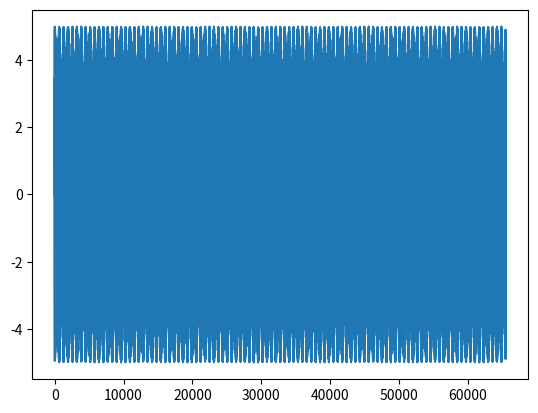
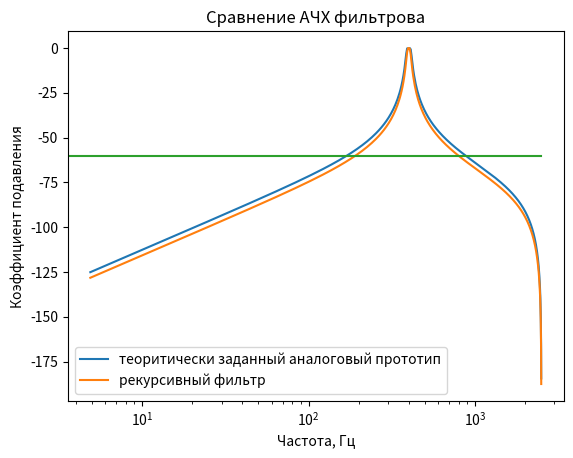
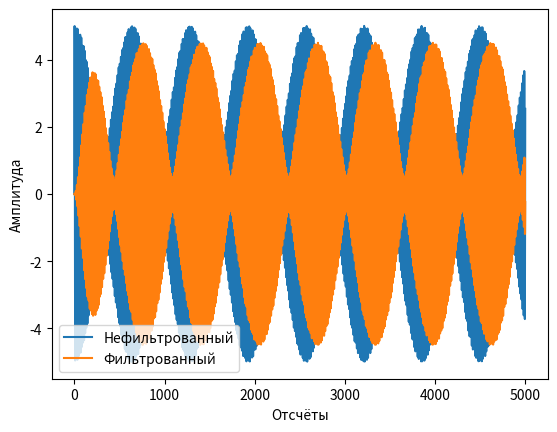
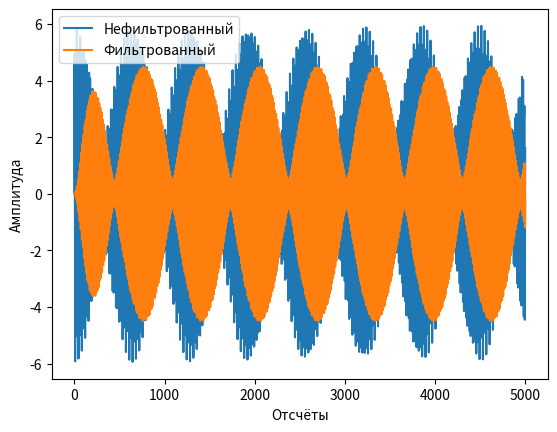
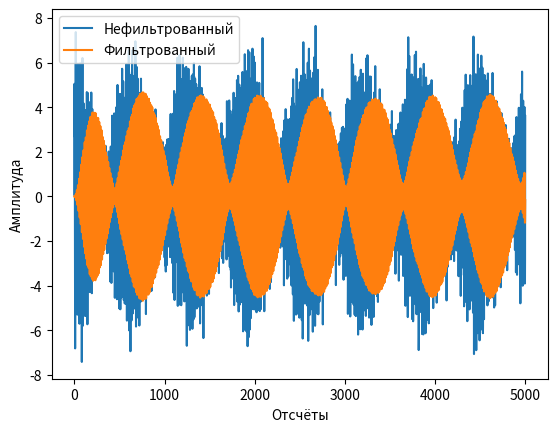
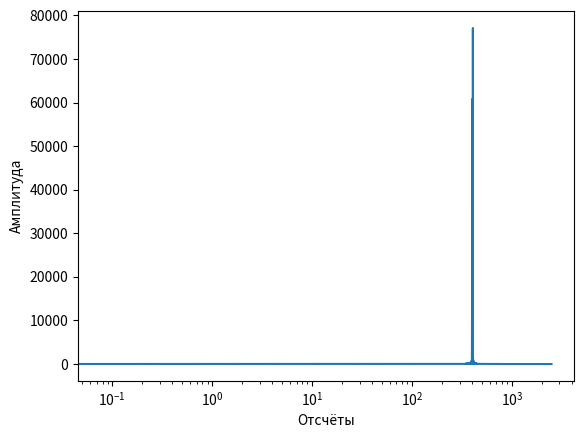

Write the Python code that produced these figures, in order.
# Const
delta_T = 1/5000
N = 65536
q = 1024


def recursive_transfer_function(z, filter_type, filter_kind, filter_order, fn=0, fv=1):
    """
    Генерирует теоритически заданный аналоговый прототип фильтра соответственно входным данным

    :z: оператор передаточной функции
    :filter_type: Тип фильтра('LPF', 'HPF', 'BPF', 'BSF')
    :filter_kind: Вид фильтра('Chebyshev', 'Butterworth')
    :filter_order: Порядок фильтра(от 2 до 8)
    :fn: Нижняя граница частоты среза фильтра
    :fv: Верхняя граница частоты среза фильтра
    :returns: расчитанную передаточную функцию
    """
    import numpy as np

    fn = fn * 2 * np.pi
    fv = fv * 2 * np.pi

    # Вводим константы
    gamma = 1/np.tan((delta_T/2) * (fv - fn))
    sigma = np.cos((delta_T/2) * (fv + fn))/np.cos((delta_T/2) * (fv - fn))

    # Определяем тип фильтра
    if filter_type == 'LPF':
        changed_p = (2/(fv * delta_T)) * ((z - 1)/(z + 1))
    elif filter_type == 'HPF':
        changed_p = ((fn * delta_T)/2) * ((z + 1)/(z - 1))
    elif filter_type == 'BPF':
        changed_p = gamma * (((z**2) - 2 * sigma * z + 1)/((z**2) - 1))
    elif filter_type == 'BSF':
        changed_p = ((z**2) - 1)/(gamma * (((z**2) - 2 * sigma * z + 1)))
    else:
        print('Неверно указан тип фильтра')

    # Записываем передаточные функции фльтров
    Butterworth_transfer_function = ['1/((changed_p**2) + 1.41421 * changed_p + 1)',
            '1/((changed_p + 1) * ((changed_p**2) + changed_p + 1))',
            '1/(((changed_p**2) + 1.84776 * changed_p + 1) * ((changed_p**2) + 0.76537 * changed_p + 1))',
            '1/((changed_p + 1) * ((changed_p**2) + 1.61803 * changed_p + 1) * ((changed_p**2) + 0.61803 * changed_p + 1))',
            '1/(((changed_p**2) + 1.93185 * changed_p + 1) * ((changed_p**2) + 1.41421 * changed_p + 1) * ((changed_p**2) + 0.51764 * changed_p + 1))',
            '1/((changed_p + 1) * ((changed_p**2) + 1.80194 * changed_p + 1) * ((changed_p**2) + 1.24698 * changed_p + 1) * ((changed_p**2) + 0.44504 * changed_p + 1))',
            '1/(((changed_p**2) + 1.96157 * changed_p + 1) * ((changed_p**2) + 1.66294 * changed_p + 1) * ((changed_p**2) + 1.11114 * changed_p + 1) * ((changed_p**2) + 0.39018 * changed_p + 1))']
    Chebyshev_transfer_function = ['1.431/((changed_p**2) + 1.426 * changed_p + 1.516)',
            '0.716/((changed_p + 0.626) * ((changed_p**2) + 0.626 * changed_p + 1.142))',
            '0.358/(((changed_p**2) + 0.351 * changed_p + 1.064) * ((changed_p**2) + 0.847 * changed_p + 0.356))',
            '0.1789/((changed_p + 0.362) * ((changed_p**2) + 0.224 * changed_p + 1.036) * ((changed_p**2) + 0.586 * changed_p + 0.477))',
            '0.0895/(((changed_p**2) + 0.155 * changed_p + 1.023) * ((changed_p**2) + 0.424 * changed_p + 0.59) * ((changed_p**2) + 0.58 * changed_p + 0.157))',
            '0.0447/((changed_p + 0.256) * ((changed_p**2) + 0.114 * changed_p + 1.016) * ((changed_p**2) + 0.319 * changed_p + 0.677) * ((changed_p**2) + 0.462 * changed_p + 0.254))',
            '0.0224/(((changed_p**2) + 0.0872 * changed_p + 1.012) * ((changed_p**2) + 0.248 * changed_p + 0.741) * ((changed_p**2) + 0.372 * changed_p + 0.359) * ((changed_p**2) + 0.439 * changed_p + 0.088))']

    # Определяем вид фильтра и порядок
    if filter_kind == 'Chebyshev':
        calculated_transfer_function = eval(Chebyshev_transfer_function[filter_order - 2])
    elif filter_kind == 'Butterworth':
        calculated_transfer_function = eval(Butterworth_transfer_function[filter_order - 2])

    return calculated_transfer_function


def generate_filter_chain(z, k, filter_type, filter_kind, filter_order, fn=0, fv=1):
    """
    Генерирует звено рекурсивного филтра с заданными параметрами и коэффициенты звена

    :z: оператор передаточной функции
    :k: порядок звена
    :filter_type: Тип фильтра('LPF', 'HPF', 'BPF', 'BSF')
    :filter_kind: Вид фильтра('Chebyshev', 'Butterworth')
    :filter_order: Порядок фильтра(от 2 до 8)
    :fn: Нижняя граница частоты среза фильтра
    :fv: Верхняя граница частоты среза фильтра
    :returns: расчитанную формулу сомножителей фильтра
    :returns: Alpha коэффициент звена
    :returns: Beta коэффициент звена
    """
    import numpy as np

    # Вводим константы
    gamma = 1/np.tan((delta_T/2) * (fv - fn))
    sigma = np.cos((delta_T/2) * (fv + fn))/np.cos((delta_T/2) * (fv - fn))

    # Определяем вид фильтра 
    if filter_kind == 'Chebyshev':
        epsilon = np.sqrt((10**(0.5/10)) - 1)
        const_phi = (1/filter_order) * np.log((1/epsilon) + np.sqrt(1 + (1/(epsilon**2))))
        chi = np.sin((2 * k - 1)/(2 * filter_order) * np.pi) * np.sinh(const_phi)
        mu = np.sin((2 * k - 1)/(2 * filter_order) * np.pi)**2 * np.sinh(const_phi)**2 + \
             np.cos((2 * k - 1)/(2 * filter_order) * np.pi)**2 * np.cosh(const_phi)**2
        if filter_order % 2 == 0 or k <= int(filter_order/2):
            a_constants = [((2**(filter_order - 1)) * epsilon)**(1/int(filter_order/2)), ((2**(filter_order - 1)) * epsilon)**(1/int(filter_order/2)) * 2 * chi,
                           ((2**(filter_order - 1)) * epsilon)**(1/int(filter_order/2)) * mu]
        else:
            a_constants = [0, 1, np.sinh(const_phi)]
    elif filter_kind == 'Butterworth':
        if filter_order % 2 == 0 or k <= int(filter_order/2):
            a_constants = [1, -2 * np.cos(((2 * k + filter_order - 1)/(2 * filter_order)) * np.pi), 1]
        else:
            a_constants = [0, 1, 1]

    # Определяем тип фильтра
    if filter_type == 'LPF':
        betta = [(fv * delta_T) ** 2]
        betta.append(2 * betta[0])
        betta.append(betta[0])

        alpha = [a_constants[2] * ((fv * delta_T) ** 2) + 2 * a_constants[1] * fv * delta_T + 4 * a_constants[0],
                 2 * a_constants[2] * ((fv * delta_T) ** 2) - 8 * a_constants[0],
                 a_constants[2] * ((fv * delta_T) ** 2) - 2 * a_constants[1] * fv * delta_T + 4 * a_constants[0]]

        D = (betta[0] * z**2 + betta[1] * z + betta[2])/(alpha[0] * z**2 + alpha[1] * z + alpha[2])

    elif filter_type == 'HPF':
        betta = [4, -8, 4]

        alpha = [a_constants[0] * (fn * delta_T)**2 + 2 * a_constants[1] * fn * delta_T + 4 * a_constants[2],
                 2 * a_constants[0] * (fn * delta_T)**2 - 8 * a_constants[2],
                 a_constants[0] * (fn * delta_T)**2 - 2 * a_constants[1] * fn * delta_T + 4 * a_constants[2]]

        D = (betta[0] * z**2 + betta[1] * z + betta[2])/(alpha[0] * z**2 + alpha[1] * z + alpha[2])

    elif filter_type == 'BPF':
        betta = [1, 0, -2, 0, 1]

        alpha = [gamma**2 * a_constants[0] + gamma * a_constants[1] + a_constants[2],
                 -4 * gamma**2 * sigma * a_constants[0] - 2 * gamma * sigma * a_constants[1],
                 4 * gamma**2 * sigma**2 * a_constants[0] + 2 * gamma**2 * a_constants[0] - 2 * a_constants[2],
                 -4 * gamma**2 * sigma * a_constants[0] + 2 * gamma * sigma * a_constants[1],
                 gamma**2 * a_constants[0] - gamma * a_constants[1] + a_constants[2]]

        D = (betta[0] * z**4 + betta[1] * z**3 + betta[2] * z**2 + betta[3] * z + betta[4])/ \
            (alpha[0] * z**4 + alpha[1] * z**3 + alpha[2] * z**2 + alpha[3] * z + alpha[4])

    elif filter_type == 'BSF':
        betta = [gamma**2, -4 * gamma**2 * sigma, 4 * gamma**2 * sigma**2 + 2 * gamma**2]
        betta.append(betta[1])
        betta.append(betta[0])

        alpha = [gamma**2 * a_constants[2] + gamma * a_constants[1] + a_constants[0],
                 -4 * gamma**2 * sigma * a_constants[2] - 2 * gamma * sigma * a_constants[1],
                 4 * gamma**2 * sigma**2 * a_constants[2] + 2 * gamma**2 * a_constants[2] - 2 * a_constants[0],
                 -4 * gamma**2 * sigma * a_constants[2] + 2 * gamma * sigma * a_constants[1],
                 gamma**2 * a_constants[2] - gamma * a_constants[1] + a_constants[0]]

        D = (betta[0] * z**4 + betta[1] * z**3 + betta[2] * z**2 + betta[3] * z + betta[4])/ \
            (alpha[0] * z**4 + alpha[1] * z**3 + alpha[2] * z**2 + alpha[3] * z + alpha[4])

    else:
        print('Неверно указан тип фильтра')

    return np.array(D), alpha, betta


def generate_recursive_filter(z, filter_type, filter_kind, filter_order, fn=0, fv=1):
    """
    Генерирует рекурсивный фильтр с заданными параметрами и его коэффициенты

    :z: оператор передаточной функции
    :filter_type: Тип фильтра('LPF', 'HPF', 'BPF', 'BSF')
    :filter_kind: Вид фильтра('Chebyshev', 'Butterworth')
    :filter_order: Порядок фильтра(от 2 до 8)
    :fn: Нижняя граница частоты среза фильтра 
    :fv: Верхняя граница частоты среза фильтра
    :returns: Теоритический фильтр по аналоговой передаточной функции
    :returns: Alpha коэффициенты фильтра
    :returns: Beta коэффициенты фильтра
    """
    import numpy as np

    # Преобразовываем частоты для правильной работы
    fn = fn * 2 * np.pi
    fv = fv * 2 * np.pi

    # Обрабатываем нечётность фильтра
    order_modificator = 0
    if filter_order % 2 == 1:
        order_modificator = 1

    # Непосредственно генерируем фильтр
    alphas = []
    betas = []
    our_filter = 1
    for order_number in range(1, int((filter_order + order_modificator)/2) + 1):
        filter_coef, current_alpha, current_beta = generate_filter_chain(z, order_number, filter_type, filter_kind,
                                                                         filter_order, fn=fn, fv=fv)
        our_filter = our_filter * filter_coef
        alphas.append(np.array(current_alpha)/current_alpha[0])
        betas.append(np.array(current_beta)/current_alpha[0])

    return np.array(our_filter), np.array(alphas), np.array(betas)


def signal_generate(time, harmonics):
    """ 
    Генерирует сигнал с заданными параметрами

    :harmonics: гармоники сигнала в виде словаря {амплитуда:частота} для каждой гармоники
    :time: отсчёты по х-оси
    :returns: сигнал с заданными параметрами
    """
    from numpy import sin, pi, zeros

    generated_signal = zeros(len(time))

    for ind, harmonic in enumerate(harmonics):
        generated_signal += harmonic/(ind + 1) * sin(2 * pi * harmonics[harmonic] * time)

    return generated_signal 


def compare_signals(regular_signal, filtered_signal, plot_range, shift_point):
    """
    Строит график сигнала и его АЧХ. Как бы показывает разницу между сигналами на графике 

    :regular_signal: обычный сигнал
    :filter_signal: фильтрованный сигнал
    :shift_point: Точка сдвига фильтрованного сигнала. Нужна чтобы убрать задержку и было легче сравнить
    сигналы
    plot_range: отрезок на котором будет построен график
    """
    import matplotlib.pyplot as plt
    import numpy as np

    plt.figure()
    plt.plot(plot_range, regular_signal[plot_range], label='Нефильтрованный') 
    plt.plot(plot_range, filtered_signal[np.array(plot_range) + shift_point], label='Фильтрованный')
    plt.xlabel('Отсчёты')
    plt.ylabel('Амплитуда')
    plt.legend()


def signal_plot(input_signal):
    """
    Строит график сигнала и амплитудного спектра

    :input_signal: входной сигнал
    """
    import matplotlib.pyplot as plt
    import numpy as np

    # Вычисляем частоту сигнала
    k = np.arange(0, int(len(input_signal)/2), 1)
    frequency = k/(int(len(input_signal)) * delta_T)
    print(len(input_signal))
    print(len(frequency))
    
    # Строим сигнал
    plt.figure()
    plt.xlabel('Отсчёты')
    plt.ylabel('Амплитуда')
    plt.plot(frequency, input_signal[:int(N/2)])


def signal_filtration_with_recursive_filter(signal_to_filter, A_coef, B_coef):
    """
    Фильтрация сигнала с помощью рекурсивного фильтра

    :signal_to_filter: сигнал, который нужно отфильтровать
    :A_coef: Alpha коэффициенты фильтра
    :B_coef: Beta коэффициенты фильтра
    :return: Фильтрованный сигнал
    """
    import numpy as np

    filtered_signal = []
    # Создаём цикл для итерации по каскадам фильтра
    for current_filter_number in range(0, len(A_coef)):
        # Так как фильтр рекурсивный, то нужно организовать использование фильтрованного прошлым каскадом 
        # сигнала начиная со второго по счёту с 1 каскада фильтра
        if current_filter_number != 0:
            signal_to_filter = filtered_signal
            filtered_signal = []
        # Итерация по отсчётам сигнала
        for current_count in range(0, len(signal_to_filter)):
            filtered_signal.append(0)
            # Итариция по коэффициентам beta конкретного каскада
            for current_beta_coefficient in range(0, len(B_coef[current_filter_number])):
                if current_count - current_beta_coefficient >= 0:
                    filtered_signal[current_count] += B_coef[current_filter_number][current_beta_coefficient] * \
                                           signal_to_filter[current_count - current_beta_coefficient]
            # Итерация по коэффициентам alpha конкретного каскада
            for current_alpha_coefficient in range(1, len(A_coef[current_filter_number])):
                if current_count - current_alpha_coefficient >= 0:
                    filtered_signal[current_count] -= A_coef[current_filter_number][current_alpha_coefficient] * \
                                           filtered_signal[current_count - current_alpha_coefficient]

    return np.array(filtered_signal)


def main():
    import numpy as np
    import matplotlib.pyplot as plt
    from scipy.fft import fft
    import math

    # Задаём характерестики сигнала, который будем генерировать
    A0 = 5
    A1 = 3
    A2 = 4
    
    f0 = 71.36
    f1 = 408.11
    f2 = 400.33

    signal_harmonics = {A1:f1, A2:f2}
    #signal_harmonics = {A0:250}
    signal_discritisation = np.linspace(0, N-1, N) * delta_T

    # Генерируем сигналы
    lambd = 1
    usuall_signal = signal_generate(signal_discritisation, signal_harmonics)
    harmonic_noise_signal = usuall_signal + lambd * signal_generate(signal_discritisation, {1:557, 1:950})
    gaussian_noise_signal = usuall_signal + lambd * np.random.normal(0, 1, N)

    # Вычисляем частоту
    k = np.linspace(0, q, q)
    frequency = k/(q * delta_T)

    # Формируем массив коэффициентов
    coefficient = []
    for frequency_number in frequency:
        coefficient.append(complex(0, 2 * np.pi * frequency_number * delta_T)) 

    # Расчёт теоритического рекурсивного фильтра по передаточной функции 
    filter_transfer_function = recursive_transfer_function(np.exp(np.array(coefficient)), 'BPF', 'Chebyshev',
                                                           2, fv=410, fn=390)

    # Генереируем фильтр
    recursive_filter, A, B = generate_recursive_filter(np.exp(np.array(coefficient)), 'BPF',
                                                             'Butterworth', 2, fv = 410, fn=390)

    plt.figure()
    plt.plot(usuall_signal)

    # Сравниваем теоритическое АЧХ рекурсивного фильтра и АЧХ рассчитаного фльтра 
    plt.figure()
    plt.plot(frequency[:int(q/2)], 20 * np.log10(abs(filter_transfer_function))[:int(q/2)], label='теоритически заданный аналоговый прототип')
    plt.plot(frequency[:int(q/2)], 20 * np.log10(abs(recursive_filter))[:int(q/2)], label='рекурсивный фильтр')
    plt.plot(frequency[:int(q/2)], -60 * np.ones(int(q/2)))
    plt.title('Сравнение АЧХ фильтрова')
    plt.xlabel('Частота, Гц')
    plt.ylabel('Коэффициент подавления')
    plt.xscale('log')
    plt.legend()

    # Выставляем точку смещения фильтрованного сигнала и длинну выборки, которая будет выводиться
    shift_point = 0
    range_start = 0
    range_stop = 5000
    plot_range = range(range_start, range_stop)

    # Фильтруем сигнал без помех и строим графики
    filtered_usuall_signal = signal_filtration_with_recursive_filter(usuall_signal, A, B)
    compare_signals(usuall_signal, filtered_usuall_signal, plot_range, shift_point)

    # Фильтруем сигнал с гармонической помехой и строим графики
    filtered_harmonic_noise_signal = signal_filtration_with_recursive_filter(harmonic_noise_signal, A, B)
    compare_signals(harmonic_noise_signal, filtered_harmonic_noise_signal, plot_range, shift_point)

    # Фильтруем сигнал с гауссовским шумом и строим графики
    filtered_gaussian_noise_signal = signal_filtration_with_recursive_filter(gaussian_noise_signal, A, B)
    compare_signals(gaussian_noise_signal, filtered_gaussian_noise_signal, plot_range, shift_point)
    signal_plot(abs(fft(filtered_gaussian_noise_signal))) 
    plt.xscale('log')

    plt.show()


if __name__ == "__main__":
    main()
